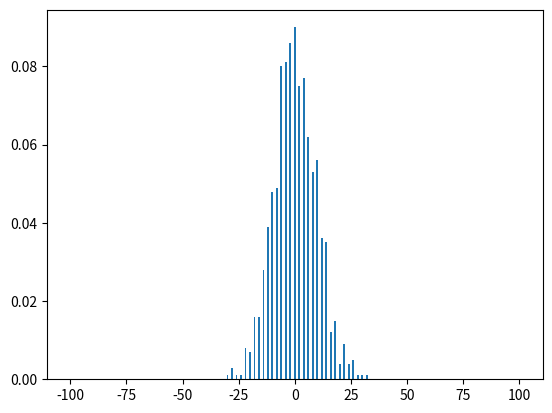

Reproduce this figure in Python.
import random
import matplotlib.pyplot as plt


#number of trials
nTrials = 1000

#number of steps
nSteps = 100

moves = [-1, 1]
out = [0.0]*(2*nSteps+1)
x = list(range(-nSteps, nSteps+1))

for i in range(nTrials):
    pos = 0
    for j in range(nSteps):
        pos += random.choice(moves)
    out[pos+nSteps] += 1

res = [k/nTrials for k in out]

plt.bar(x, res)
plt.show()